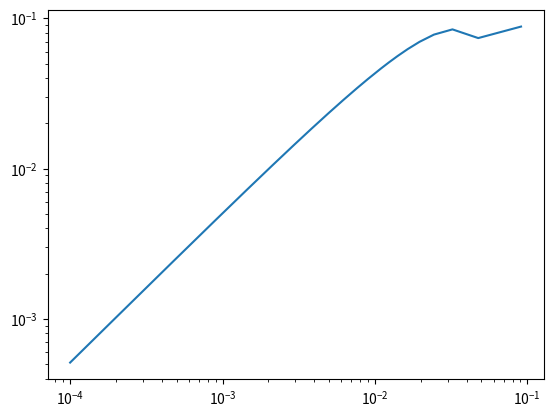

Here is the Python script that generated this plot:




###### Tester 1d for en spesifikk x verdi for ulike step length ########




import numpy as np, matplotlib.pyplot as plt, random as r, time


def f(x):               # 3 flops
    return 100*np.exp(-10*x)

# total 4 flops

# total 3 flops making the arrays
a = -1#np.ones(n)*float(input("Values of vector a (diagonal): "))
b = 2#np.ones(n)*float(input("Values of vector b (below diagonal): "))
c = -1#np.ones(n)*float(input("Values of vector c (over diagonal): "))
#b_temp = np.zeros(n)
def analytic(x):       # closed-formed solution, 7 flops
    return 1 - (1-np.exp(-10))*x - np.exp(-10*x)

def algo(n):
    x = np.linspace(0,1,n)
    h = 1/(n+1)
    q = (h**2)*f(x)
    index = np.linspace(1,n,n)
    b_temp = (index+1)/index
    q_temp = np.zeros(n)
    u = np.zeros(n)
    v = analytic(x)

    ####    Forward sub   ####
    for i in range(1,n):            # 3*n flops
        #b_temp[i] = b - 1/b_temp[i-1]
        q_temp[i] = q[i]-q_temp[i-1]*a/b_temp[i-1]

    #### Backward ####
    u[-2] = q_temp[-2]/b_temp[-2]
    for i in range(2,n):            # 3*n flops
        u[-i] = (q_temp[-i] - a*u[-i+1])/b_temp[-i]

    ####  Calculate error
    eps_inside = abs((u[int(n/2)]-v[int(n/2)])/v[int(n/2)])
    return h, eps_inside

#### Compute error ####
N = 1000
N_times = 10
n = np.linspace(N_times*1,N_times*N,N)
h = np.zeros(N)
eps_ins = np.zeros(N)

for i in range(N):
    h[i], eps_ins[i] = algo(int(n[i]))

plt.loglog(h,eps_ins)
plt.show()
